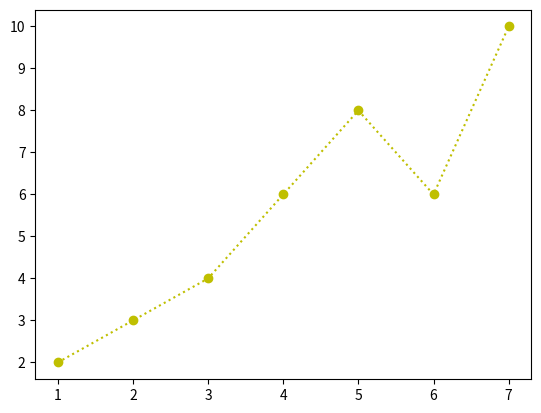

This figure's Python source:
import matplotlib.pyplot as p

x = [1,2,3,4,5,6,7]
y = [2,3,4,6,8,6,10]

a = ["Audi", "BMW", "Citroen", "D"]
b = [5,10,15,30]

#p.xlabel("X - Independent variable")
#p.ylabel("Y - Dependent variable")

#p.plot(x,y)
#p.plot(x,y, "o")
#p.step(x,y)
#p.bar(x,y)
#p.pie(b, labels = a)
#p.plot(x,y, "yo")
#p.plot(x,y, "yo--")
p.plot(x,y, "yo:")

p.show()